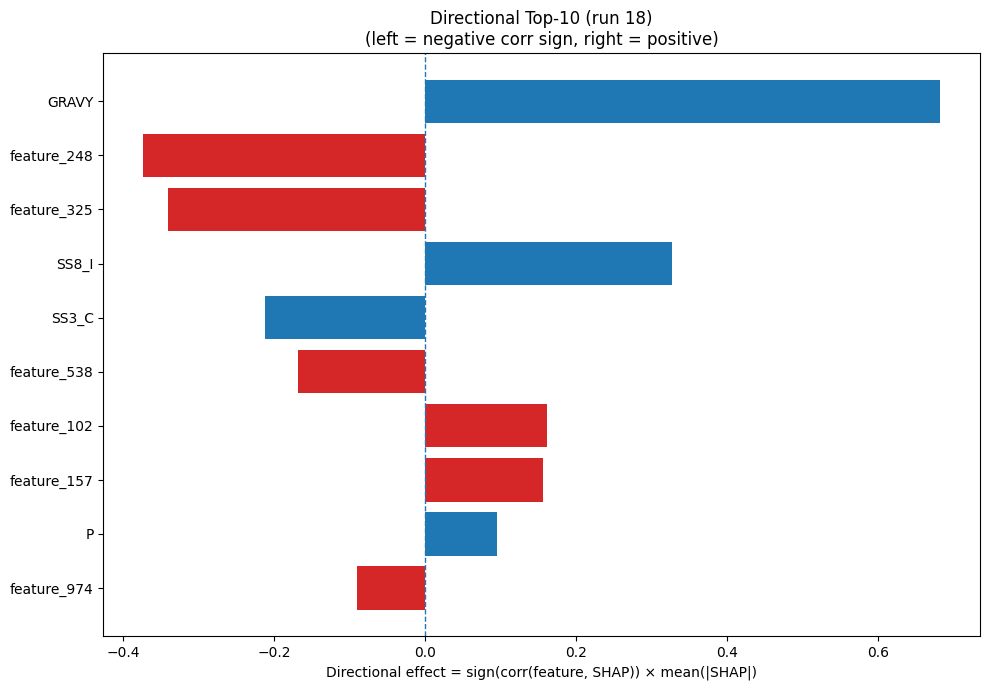

The data file committed next to this chart (first rows):
Index, Feature, CorrSign, MeanAbsSHAP, DirectionalEffect
32, GRAVY, 1.0, 0.6827, 0.6827
248, feature_248, -1.0, 0.3736, -0.3736
325, feature_325, -1.0, 0.3405, -0.3405
26, SS8_I, 1.0, 0.3269, 0.3269
22, SS3_C, -1.0, 0.2124, -0.2124
538, feature_538, -1.0, 0.1692, -0.1692
102, feature_102, 1.0, 0.1612, 0.1612
157, feature_157, 1.0, 0.1562, 0.1562
12, P, 1.0, 0.09549, 0.09549
974, feature_974, -1.0, 0.09002, -0.09002
33, AROM, 1.0, 0.07565, 0.07565
356, feature_356, 1.0, 0.07169, 0.07169
278, feature_278, 1.0, 0.07166, 0.07166
282, feature_282, 1.0, 0.07154, 0.07154
59, feature_59, 1.0, 0.06208, 0.06208
731, feature_731, 1.0, 0.05879, 0.05879
514, feature_514, -1.0, 0.05392, -0.05392
198, feature_198, -1.0, 0.05387, -0.05387
220, feature_220, 1.0, 0.05382, 0.05382
309, feature_309, -1.0, 0.04846, -0.04846
632, feature_632, -1.0, 0.04795, -0.04795
424, feature_424, -1.0, 0.04527, -0.04527
823, feature_823, 1.0, 0.04487, 0.04487
544, feature_544, 1.0, 0.04463, 0.04463
228, feature_228, 1.0, 0.04314, 0.04314
153, feature_153, 1.0, 0.04301, 0.04301
679, feature_679, -1.0, 0.03941, -0.03941
247, feature_247, -1.0, 0.03699, -0.03699
497, feature_497, 1.0, 0.03433, 0.03433
1012, feature_1012, -1.0, 0.03311, -0.03311
62, feature_62, -1.0, 0.03226, -0.03226
271, feature_271, -1.0, 0.03168, -0.03168
255, feature_255, 1.0, 0.03118, 0.03118
616, feature_616, 1.0, 0.03095, 0.03095
98, feature_98, 1.0, 0.03065, 0.03065
999, feature_999, -1.0, 0.02885, -0.02885
460, feature_460, -1.0, 0.02853, -0.02853
766, feature_766, 1.0, 0.0279, 0.0279
723, feature_723, 1.0, 0.02726, 0.02726
876, feature_876, 1.0, 0.02691, 0.02691
330, feature_330, -1.0, 0.02655, -0.02655
350, feature_350, -1.0, 0.02602, -0.02602
438, feature_438, -1.0, 0.02595, -0.02595
38, feature_38, 1.0, 0.02464, 0.02464
795, feature_795, 1.0, 0.0229, 0.0229
657, feature_657, -1.0, 0.0228, -0.0228
752, feature_752, 1.0, 0.02222, 0.02222
685, feature_685, -1.0, 0.02107, -0.02107
824, feature_824, 1.0, 0.02093, 0.02093
317, feature_317, -1.0, 0.02075, -0.02075
1004, feature_1004, -1.0, 0.02012, -0.02012
468, feature_468, 1.0, 0.01991, 0.01991
71, feature_71, -1.0, 0.01934, -0.01934
146, feature_146, -1.0, 0.01875, -0.01875
171, feature_171, 1.0, 0.01867, 0.01867
849, feature_849, -1.0, 0.01856, -0.01856
421, feature_421, -1.0, 0.01852, -0.01852
355, feature_355, -1.0, 0.01826, -0.01826
8, K, -1.0, 0.01816, -0.01816
334, feature_334, -1.0, 0.01789, -0.01789
... 964 more rows
